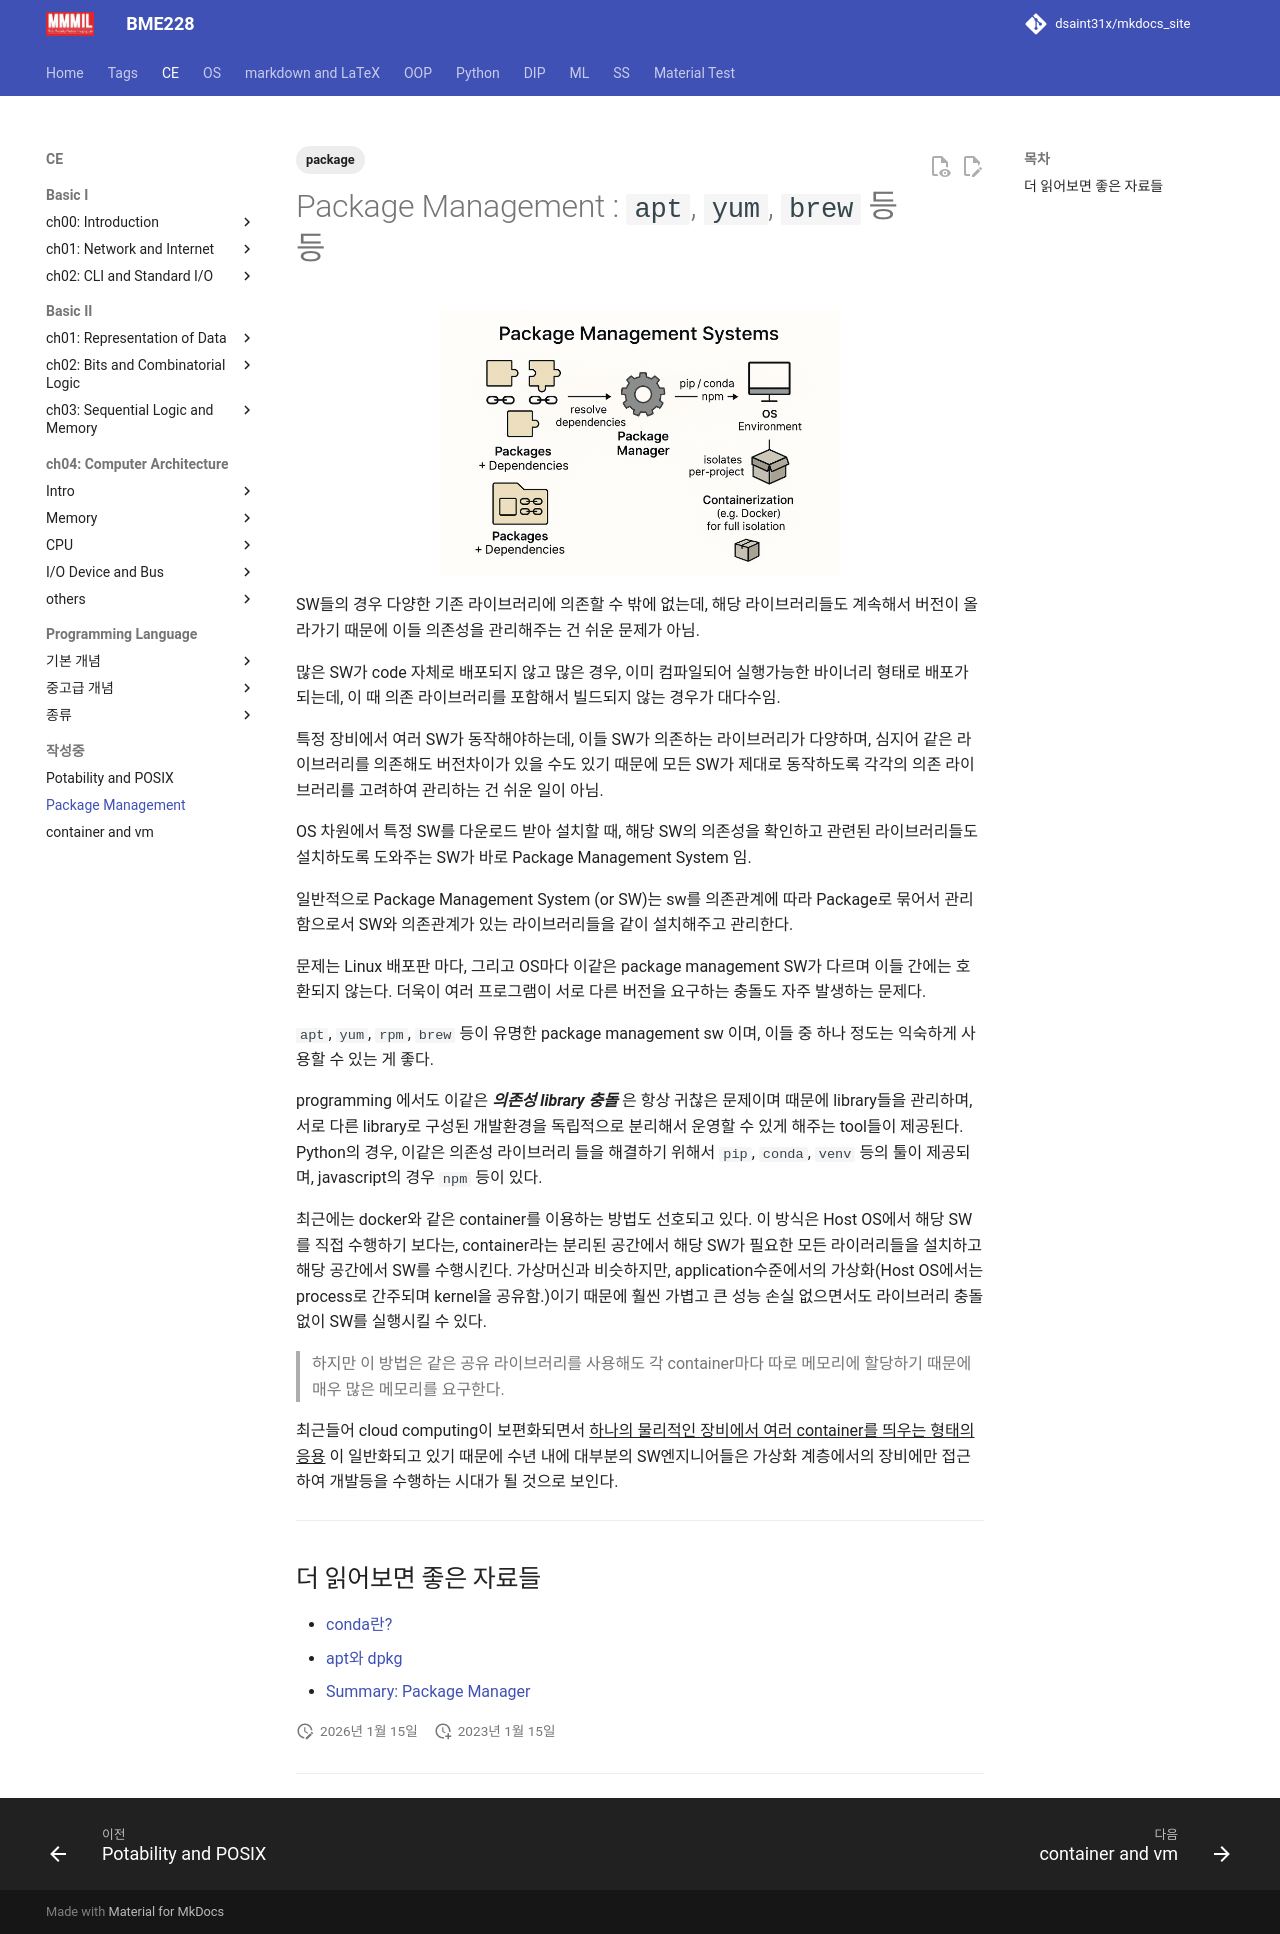

repository: dsaint31x/mkdocs_site · page: CE/ch15/ce15_2_5_package_management/index.html · generator: mkdocs

---
title: Package Management
tags: [package, ]
---

# Package Management : `apt`, `yum`, `brew` 등등

![](./img/package_manager.png){style="display: block; margin: 0 auto; width:400px"}

SW들의 경우 다양한 기존 라이브러리에 의존할 수 밖에 없는데, 해당 라이브러리들도 계속해서 버전이 올라가기 때문에 이들 의존성을 관리해주는 건 쉬운 문제가 아님.

많은 SW가 code 자체로 배포되지 않고 많은 경우, 이미 컴파일되어 실행가능한 바이너리 형태로 배포가 되는데, 이 때 의존 라이브러리를 포함해서 빌드되지 않는 경우가 대다수임.

특정 장비에서 여러 SW가 동작해야하는데, 이들 SW가 의존하는 라이브러리가 다양하며, 심지어 같은 라이브러리를 의존해도 버전차이가 있을 수도 있기 때문에 모든 SW가 제대로 동작하도록 각각의 의존 라이브러리를 고려하여 관리하는 건 쉬운 일이 아님.

OS 차원에서 특정 SW를 다운로드 받아 설치할 때, 해당 SW의 의존성을 확인하고 관련된 라이브러리들도 설치하도록 도와주는 SW가 바로 Package Management System 임.

일반적으로 Package Management System (or SW)는 sw를 의존관계에 따라 Package로 묶어서 관리함으로서 SW와 의존관계가 있는 라이브러리들을 같이 설치해주고 관리한다.

문제는 Linux 배포판 마다, 그리고 OS마다 이같은 package management SW가 다르며 이들 간에는 호환되지 않는다. 더욱이 여러 프로그램이 서로 다른 버전을 요구하는 충돌도 자주 발생하는 문제다.

`apt`, `yum`, `rpm`, `brew` 등이 유명한 package management sw 이며, 이들  중 하나 정도는 익숙하게 사용할 수 있는 게 좋다.

programming 에서도 이같은 ***의존성 library 충돌*** 은 항상 귀찮은 문제이며 때문에 library들을 관리하며, 서로 다른 library로 구성된 개발환경을 독립적으로 분리해서 운영할 수 있게 해주는 tool들이 제공된다. Python의 경우, 이같은 의존성 라이브러리 들을 해결하기 위해서 `pip`, `conda`, `venv` 등의 툴이 제공되며, javascript의 경우 `npm` 등이 있다.

최근에는 docker와 같은 container를 이용하는 방법도 선호되고 있다. 이 방식은 Host OS에서 해당 SW를 직접 수행하기 보다는, container라는 분리된 공간에서 해당 SW가 필요한 모든 라이러리들을 설치하고 해당 공간에서 SW를 수행시킨다. 가상머신과 비슷하지만, application수준에서의 가상화(Host OS에서는 process로 간주되며 kernel을 공유함.)이기 때문에 훨씬 가볍고 큰 성능 손실 없으면서도 라이브러리 충돌없이 SW를 실행시킬 수 있다. 

> 하지만 이 방법은 같은 공유 라이브러리를 사용해도 각 container마다 따로 메모리에 할당하기 때문에 매우 많은 메모리를 요구한다. 

최근들어 cloud computing이 보편화되면서 ^^하나의 물리적인 장비에서 여러 container를 띄우는 형태의 응용^^ 이 일반화되고 있기 때문에 수년 내에 대부분의 SW엔지니어들은 가상화 계층에서의 장비에만 접근하여 개발등을 수행하는 시대가 될 것으로 보인다.

---

## 더 읽어보면 좋은 자료들

* [conda란?](https://ds31x.blogspot.com/2023/07/env-conda-anaconda-and-miniconda.html)
* [apt와 dpkg](https://dsaint31.tistory.com/454)
* [Summary: Package Manager](https://ds31x.tistory.com/335)
